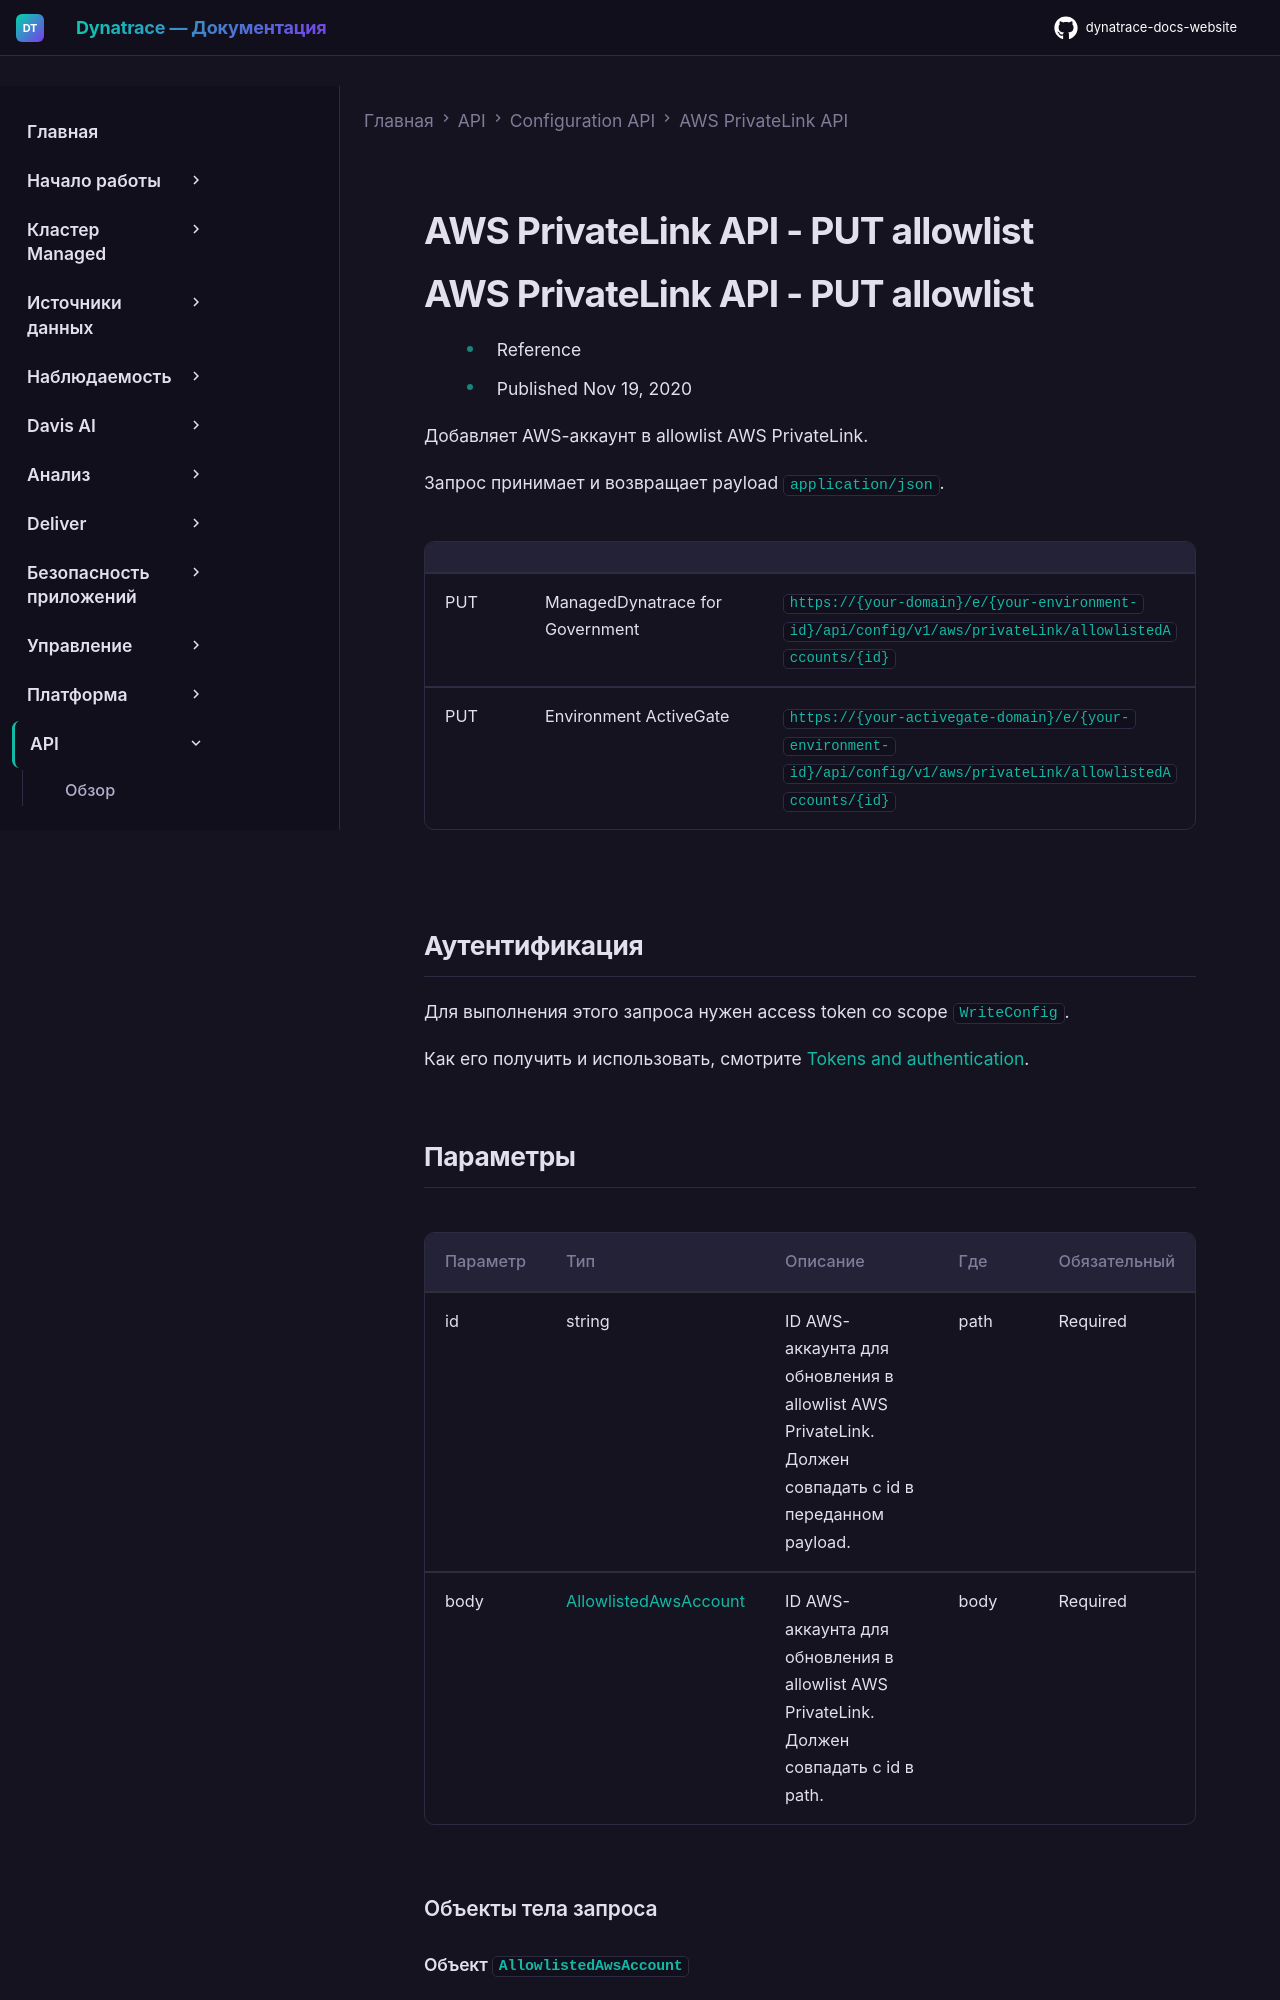

repository: Yerkebulan-Ardabayev/dynatrace-docs-website · page: managed-ru/dynatrace-api/configuration-api/aws-privatelink/put-allowlist/index.html · generator: mkdocs

---
title: AWS PrivateLink API - PUT allowlist
source: https://docs.dynatrace.com/managed/dynatrace-api/configuration-api/aws-privatelink/put-allowlist
scraped: 2026-05-12T11:21:15.565203
---

# AWS PrivateLink API - PUT allowlist

# AWS PrivateLink API - PUT allowlist

* Reference
* Published Nov 19, 2020

Добавляет AWS-аккаунт в allowlist AWS PrivateLink.

Запрос принимает и возвращает payload `application/json`.

|  |  |  |
| --- | --- | --- |
| PUT | ManagedDynatrace for Government | `https://{your-domain}/e/{your-environment-id}/api/config/v1/aws/privateLink/allowlistedAccounts/{id}` |
| PUT | Environment ActiveGate | `https://{your-activegate-domain}/e/{your-environment-id}/api/config/v1/aws/privateLink/allowlistedAccounts/{id}` |

## Аутентификация

Для выполнения этого запроса нужен access token со scope `WriteConfig`.

Как его получить и использовать, смотрите [Tokens and authentication](/managed/discover-dynatrace/references/dynatrace-api/basics/dynatrace-api-authentication).
